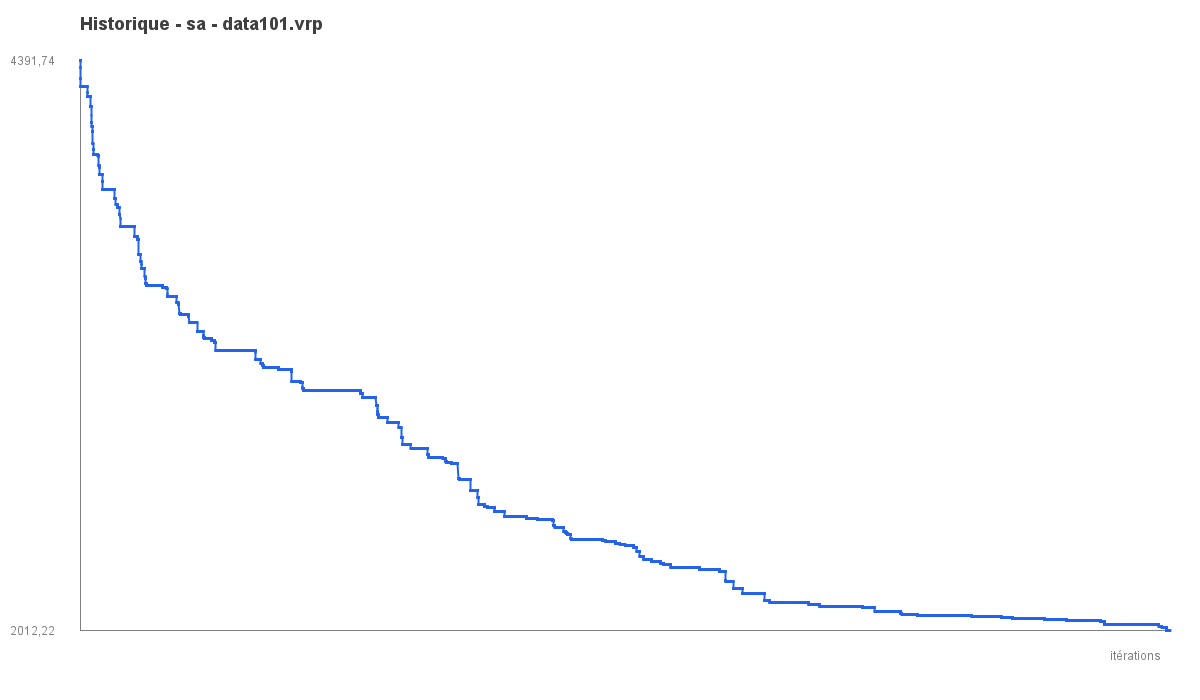

Values plotted in this chart, from the file beside it:
iter, best_objective
1, 4392
2, 4392
3, 4392
4, 4392
5, 4392
6, 4392
7, 4392
8, 4392
9, 4392
10, 4392
11, 4392
12, 4392
13, 4363
14, 4363
15, 4363
16, 4363
17, 4319
18, 4319
19, 4319
20, 4319
21, 4319
22, 4284
23, 4284
24, 4284
25, 4284
26, 4284
27, 4284
28, 4284
29, 4284
30, 4284
31, 4284
32, 4284
33, 4284
34, 4284
35, 4284
36, 4284
37, 4284
38, 4284
39, 4284
40, 4284
41, 4284
42, 4284
43, 4284
44, 4284
45, 4284
46, 4284
47, 4284
48, 4284
49, 4284
50, 4284
51, 4284
52, 4284
53, 4284
54, 4284
55, 4284
56, 4284
57, 4284
58, 4284
59, 4284
60, 4284
... 29,940 more rows
